pico-8 play session: hold → + tap 🅾

[t = 1 s] hold → ~1s, tap 🅾 ~2×
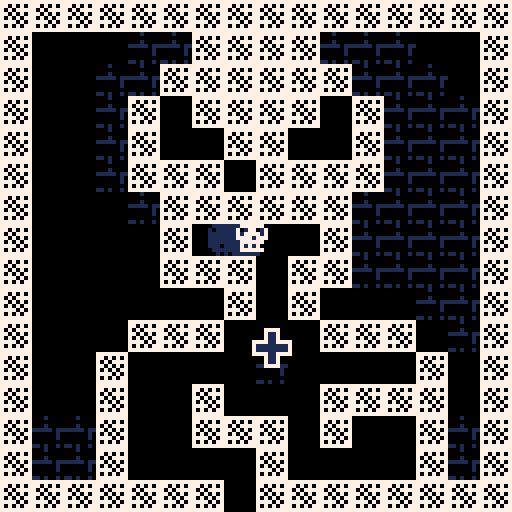
[t = 2 s] hold → ~2s, tap 🅾 ~4×
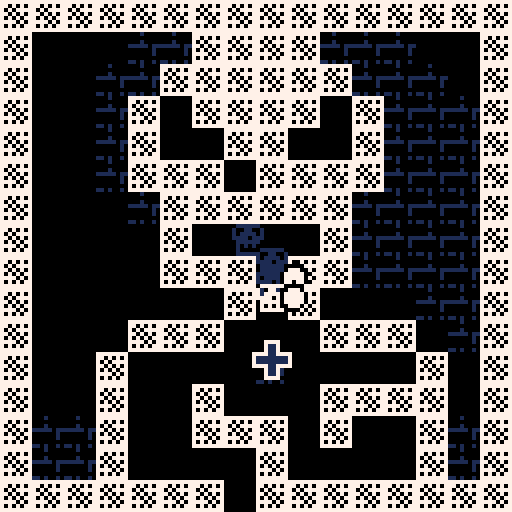
[t = 4 s] hold → ~4s, tap 🅾 ~7×
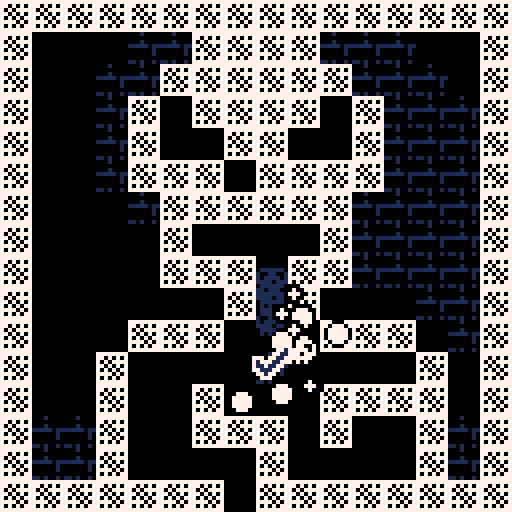
[t = 6 s] hold → ~6s, tap 🅾 ~10×
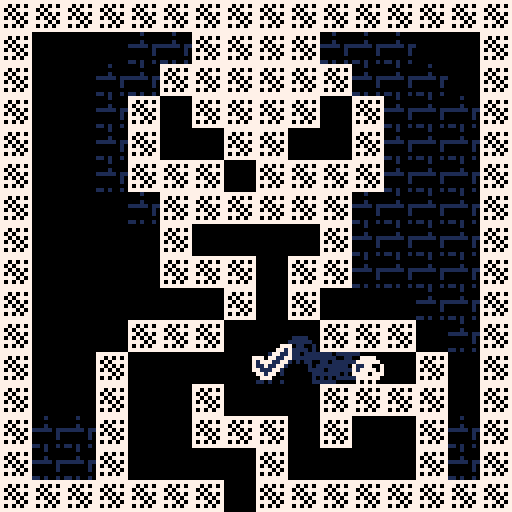
[t = 8 s] hold → ~8s, tap 🅾 ~14×
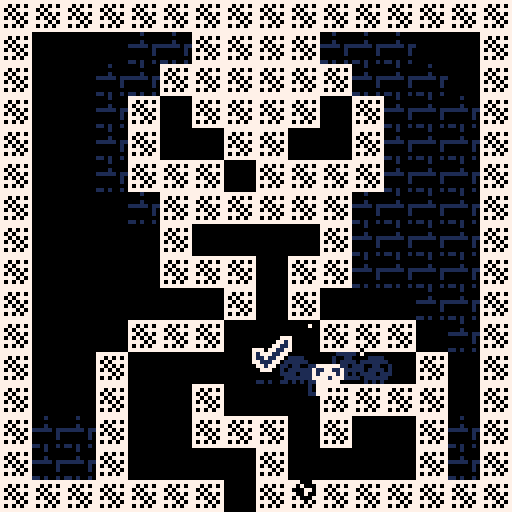

pico-8 cartridge
version 8
__lua__
t=0
player = {}
player.x = 7
player.y = 8
player.dx = 0
player.dy = 0
gravity = 0.04
player.s = 1
player.speed = 0.2
player.speed_in_air = 0.2
player.wall_jump_dx = 0.5
player.wall_jump_dy = 0.5 
player.flipx = false
player.shadows = {}
player.step = 2
player.sprites = {1, 17, 33, 49, 34}
player.bullets = {}
player.can_shoot = false
player.t=0
player.frame=0

player.fx = {} -- used to hold effect animations like wall jump
lvl = 0
colors = {0, 1, 7}
checkpoints = {}
camera_pos = {x=0, y=0, dx=0, dy=0, newx=0, newy=0}
camera_speed = 2
any_checkpoint_activated=false
active_checkpoint = {}
spikes = {}
boo = {} -- goal
powerup = {}
enemies = {}
tokens = {}
tokens_collected = 0
mode=0

old_map_objs = {}

-- todo: fix weird y landing position bug (sometimes x too actually)


function _init()
  camera_pos = {x=0, y=0, dx=0, dy=0, newx=0, newy=0}
  checkpoints = {}
  any_checkpoint_activated=false
  active_checkpoint = {}
  spikes = {}
  player.x = 7
  player.fx = {}
  player.t = 0
  player.y = 8
  player.dx = 0
  player.dy = 0
  boo = {}
  powerup = {}
  enemies = {}
  tokens = {}
  player.can_shoot = false
  t=0
  tokens_collected=0
  reset_map()
  find_all_things()
end

function _update()
  if mode == 0 then
    if btnp(4) then
      mode+=1
    end
  elseif mode == 1 then
    t+=1
    update_fx()
    -- shadow effect
    if t%4 == 0 then
      add(player.shadows, {s=player.frame, x=player.x, y=player.y,
                          flipx=player.flipx, t=15})
    end
    for shadow in all(player.shadows) do
      shadow.t-=1
      if shadow.t<=0 then
        del(player.shadows, shadow)
      end
    end

    update_checkpoints()
    update_tokens()
    update_player()
    update_camera()
    update_powerup()
    update_enemy()
    boo.t+=1
    if boo.t>=60 then boo.t=0 end
    boo.y = boo.y + sin(boo.t/60) *0.5
  elseif mode == 2 then
    if btnp(4) then
      mode=0
      _init()
    end
  end
end

function _draw()
  --cls()
  if mode == 0 then
    cls()
    print("adventure of jack", 30, 64, 7)
    print("press z to play", 30, 74, 7)
  elseif mode == 1 then
    cls()
    map(0, 0, 0, 0, 128, 64)
    pal(7,1)
    for shadow in all(player.shadows) do
      spr(player.sprites[shadow.s+1], shadow.x*8-4, shadow.y*8-8, 1, 1, shadow.flipx)
    end    
    pal()
    spr(player.sprites[player.frame+1], player.x*8-4, player.y*8-8, 1, 1, player.flipx)
    
    draw_fx()
    draw_checkpoints()
    draw_tokens()
    draw_spikes()
    draw_bullet()
    draw_powerup()
    draw_enemy()

    pal(1,7)
    spr(8, boo.x-1, boo.y)
    spr(8, boo.x, boo.y)
    spr(8, boo.x+1, boo.y)
    spr(8, boo.x-1, boo.y-1)
    spr(8, boo.x, boo.y-1)
    spr(8, boo.x+1, boo.y-1)
    spr(8, boo.x-1, boo.y+1)
    spr(8, boo.x, boo.y+1)
    spr(8, boo.x+1, boo.y+1)
    pal()
    spr(8, boo.x, boo.y)

    --rectfill(camera_pos.x*8,camera_pos.y*8, camera_pos.x*8+40, camera_pos.y*8+16, 1)

    --tutorial
    --pretty_print("<- checkpoint", 75, 90, 7)
    --pretty_print("x use checkpoint", 0, 130, 7)
    --pretty_print("+score ->", 10, 128+45, 7)

    --pretty_print("^ ouch", 95, 128+35, 7)

    pretty_print("l or r", 0, 128+10, 7)
    pretty_print("wall", 0, 128+20, 7)
    pretty_print("slide", 0, 128+30, 7)

    pretty_print("up = wall", 0, 128+85, 7)
    pretty_print("jump", 0, 128+95, 7)

    if player.can_shoot == true then
      pretty_print("x = shoot", (128*3)+45, 128+122, 7)
    end

  elseif mode == 2 then
    cls()
    camera()
    print("time: "..(t/30).." sec", 30, 44, 7)
    print(tokens_collected.."/"..count_total_tokens().." collectibles", 30, 54, 7)
    print("you found boo!", 30, 64, 7)
    print("press z to restart", 30, 74, 7)
  end
end

function update_player()
  if btnp(4) and any_checkpoint_activated then
    get_checkpoint_fx()
    player.x = (active_checkpoint.x+4)/8
    player.y = (active_checkpoint.y+8)/8
    player.dx=0
    player.dy=0
    get_checkpoint_fx()
    get_checkpoint_fx()
    restore_walls()
  end
  if btnp(5) and #player.bullets==0 and player.can_shoot then
    fire_bullet()
  end
  if btn(0) then
    if not is_solid(player.x, player.y+0.5) then
      player.dx=-player.speed_in_air
    else player.dx=-player.speed end
    -- slow down on wall slide!
    if is_solid(player.x-0.5, player.y-0.5) and not is_solid(player.x, player.y+0.5) then
      player.dy=0.15
      wall_slide_fx()
    end
    player.flipx=false
  end
  if btn(1) then 
    if not is_solid(player.x, player.y+0.5) then
      player.dx=player.speed_in_air
    else player.dx=player.speed end
    -- slow down on wall slide!
    if is_solid(player.x+0.5, player.y-0.5) and not is_solid(player.x, player.y+0.5) then
      player.dy=0.15
      wall_slide_fx()
    end
    player.flipx=true
  end
  if btnp(2) then
    -- player on ground
    if (is_solid(player.x, player.y+0.5)
        or is_solid(player.x-0.3, player.y+0.5)
        or is_solid(player.x+0.3, player.y+0.5)) then
        
      player.dy=-0.5
      jump_fx()

    elseif (not is_solid(player.x-0.3, player.y+0.5)
        and not is_solid(player.x+0.3, player.y+0.5)) then
      -- player is not on the ground, check for walljump
      if is_solid(player.x-0.5, player.y-0.5) then
        -- left is wall, jump to the right
        player.dy=-player.wall_jump_dy
        player.dx+=player.wall_jump_dx
        player.x+=0.3
        player.flipx=true
        wall_jump_fx()
      end  
      if is_solid(player.x+0.5, player.y-0.5) then
        -- left is wall, jump to the right
        player.dy=-player.wall_jump_dy
        player.dx-=player.wall_jump_dx
        player.x-=0.3
        player.flipx=false
        wall_jump_fx()
      end
    end
  end
  -- x direction collision
  x1 = player.x + player.dx +
       sgn(player.dx) * 0.4
  if(not is_solid(x1,player.y-0.5)) then
		player.x = player.x + player.dx  
	else -- hit wall	
	  -- search for contact point
	  while (not is_solid(player.x + sgn(player.dx)*0.5, player.y-0.5)) do
	   player.x = player.x + sgn(player.dx) * 0.1
	  end
  end

  -- y direction collision
  if (player.dy < 0) then
  -- going up
  
    if (is_solid(player.x-0.4, player.y+player.dy-1) or
        is_solid(player.x+0.4, player.y+player.dy-1)) then
      player.dy=0
    
      -- search up for collision point
      while ( not (
      is_solid(player.x-0.4, player.y-1) or
      is_solid(player.x+0.4, player.y-1)))
      do
        player.y = player.y - 0.01
      end
    else
      player.y = player.y + player.dy

    end  
  else
    if(not (is_solid(player.x-0.2, player.y+sgn(player.dy)*0.3) or
            is_solid(player.x+0.2, player.y+sgn(player.dy)*0.3))) then
      player.y+=player.dy
    else
        while (not (
          is_solid(player.x-0.2,player.y) or
          is_solid(player.x+0.2,player.y)
        ))
      do player.y =player.y + 0.05 end
    end
  end

  -- check checkpoint collision
  for checkpoint in all(checkpoints) do
    --rect(player.x*8-4, player.y*8-8, player.x*8+4, player.y*8, 8)

    if not checkpoint.active and check_collision({x=player.x*8-4, y=player.y*8-8, w=8, h=8},
                       checkpoint) then
      for cx in all(checkpoints) do
        cx.active=false
      end
      checkpoint.active=true
      get_checkpoint_fx()
      -- set active checkpoint
      active_checkpoint = checkpoint
      if not any_checkpoint_activated then
        any_checkpoint_activated = true
      end
    end
  end

  -- check spike collision
  for spike in all(spikes) do
    if check_collision({x=player.x*8-4, y=player.y*8-8, w=8, h=8}, spike) then
      get_checkpoint_fx()
      player.x = (active_checkpoint.x+4)/8
      player.y = (active_checkpoint.y+8)/8
      player.dx=0
      player.dy=0
      get_checkpoint_fx()
      restore_walls()
    end
  end

  -- check collision with boo
  if check_collision({x=player.x*8-4, y=player.y*8-8, w=8, h=8},
                     boo) then
    mode+=1
  end

  -- check collision with powerup
  if not player.can_shoot and check_collision({x=player.x*8-4, y=player.y*8-8, w=8, h=8},
                                              powerup) then
    player.can_shoot = true
    get_checkpoint_fx()
    get_checkpoint_fx()
    get_checkpoint_fx()
    powerup = {}
  end

  -- check collision with enemy
  for enemy in all(enemies) do
    if check_collision({x=player.x*8-4, y=player.y*8-8, w=8, h=8},
                       enemy) then
      get_checkpoint_fx()
      player.x = (active_checkpoint.x+4)/8
      player.y = (active_checkpoint.y+8)/8
      player.dx=0
      player.dy=0
      get_checkpoint_fx()
      restore_walls()
    end
  end

  -- check collision with token
  for token in all(tokens) do
    if check_collision({x=player.x*8-4, y=player.y*8-8, w=8, h=8},
                       token) then
      del(tokens, token)
      tokens_collected+=1
      get_checkpoint_fx()

    end
  end

  -- animation frames
  if abs(player.dx)>0.1 and ((is_solid(player.x, player.y+0.5)
        or is_solid(player.x-0.3, player.y+0.5)
        or is_solid(player.x+0.3, player.y+0.5))) then
    player.t=(player.t+1)%player.step
    if (player.t==0) then
      player.frame=(player.frame+1)%#player.sprites
    end
  else
    player.t=(player.t+1)%7
    if player.t==0 then
      player.frame=(player.frame+1)%#player.sprites
    end
  end
  player.dy = player.dy*0.9
  player.dy += gravity
  player.dx = player.dx * 0.8
  update_bullet()
end

function update_camera()
  -- camera position x
  if player.x > camera_pos.x+16 and camera_pos.dx==0 then
    --printh("player.x "..player.x.." camera_posx "..camera_pos.x.." camera.newx "..camera_pos.newx)
    while flr(player.x/16) > camera_pos.newx / 16 do
      --printh("player.x "..player.x.." camera_posnewx "..camera_pos.newx)

      camera_pos.newx+=16
    end
    camera_pos.dx=camera_speed
  elseif player.x < camera_pos.x and camera_pos.dx==0 then
    while flr(player.x/16) < camera_pos.newx / 16 do
      camera_pos.newx-=16
    end
    camera_pos.dx=-camera_speed
  end
  if camera_pos.dx != 0 then 
    camera_pos.x+=camera_pos.dx

    if abs(camera_pos.x - camera_pos.newx) < 0.7 then
      camera_pos.x=camera_pos.newx
      camera_pos.dx=0
    end
  end
  -- camera position y
  if player.y > camera_pos.y+16 then
    while flr(player.y/16) > camera_pos.newy / 16 do
      camera_pos.newy+=16
    end
    camera_pos.dy=camera_speed
  elseif player.y < camera_pos.y then
    while flr(player.y/16) < camera_pos.newy / 16 do
      camera_pos.newy-=16
    end
    camera_pos.dy=-camera_speed
  end
  if camera_pos.dy != 0 then 
    camera_pos.y+=camera_pos.dy
    if abs(camera_pos.y - camera_pos.newy) < 0.7 then
      camera_pos.y=camera_pos.newy
      camera_pos.dy=0
    end  
  end
  camera(camera_pos.x*8, camera_pos.y*8)
end

function player_can_move(newx, newy)
  cell = get_cell(newx, newy)
  if is_solid(cell.x, cell.y) then
    return false
  end
  return true
end

function get_cell(px, py)
  local celx
  local cely
  celx = px/8
  cely = py/8
  
  -- todo, might need to 
  -- factor in lvl here
  return {x=celx, y=cely}
end

function is_solid(celx, cely)
  --printh("is_solid celx "..celx.." cely "..cely)
  return fget(mget(celx, cely)) == 1
end

function update_fx()
  for fx in all(player.fx) do
    fx.x+=fx.dx
    fx.y+=fx.dy
    for cir in all(fx.circs) do
      cir.x+=cir.dx
      cir.y+=cir.dy
      if fx.ttl%2==0 then
        cir.r-=(rnd(2))
      end
      if cir.r<=0 then
        del(fx.circs, cir)
      end
    end
    fx.ttl-=1
    if fx.ttl<=0 then
      del(player.fx, fx)
    end
  end
end

function update_powerup()
    if not player.can_shoot then
      powerup.t+=1
      if powerup.t>=60 then powerup.t=0 end
      powerup.y = powerup.y + sin(powerup.t/60) / 4
    end
end

function draw_powerup()
  if not player.can_shoot then

    -- draw powerup
    pal(1,7)
    spr(powerup.s, powerup.x-1, powerup.y)
    spr(powerup.s, powerup.x, powerup.y)
    spr(powerup.s, powerup.x+1, powerup.y)
    spr(powerup.s, powerup.x-1, powerup.y-1)
    spr(powerup.s, powerup.x, powerup.y-1)
    spr(powerup.s, powerup.x+1, powerup.y-1)
    spr(powerup.s, powerup.x-1, powerup.y+1)
    spr(powerup.s, powerup.x, powerup.y+1)
    spr(powerup.s, powerup.x+1, powerup.y+1)
    pal()
    spr(powerup.s, powerup.x, powerup.y)
  end
end

function draw_fx()
  for fx in all(player.fx) do
    for cir in all(fx.circs) do
      circfill(cir.x*8, cir.y*8, cir.r+1, 0)
      circfill(cir.x*8, cir.y*8, cir.r, 7)
    end
  end
end

function draw_checkpoints()
  for checkpoint in all(checkpoints) do
    pal(1,7) -- blue to white for bg fx
    if checkpoint.active==false then
      spr(3, checkpoint.x-1, checkpoint.y-1)
      spr(3, checkpoint.x, checkpoint.y-1)
      spr(3, checkpoint.x+1, checkpoint.y-1)
      spr(3, checkpoint.x-1, checkpoint.y)
      spr(3, checkpoint.x, checkpoint.y)
      spr(3, checkpoint.x+1, checkpoint.y)
      spr(3, checkpoint.x-1, checkpoint.y+1)
      spr(3, checkpoint.x, checkpoint.y+1)
      spr(3, checkpoint.x+1, checkpoint.y+1)
      pal()
      spr(3, checkpoint.x, checkpoint.y)
    else
      spr(4, checkpoint.x-1, checkpoint.y-1)
      spr(4, checkpoint.x, checkpoint.y-1)
      spr(4, checkpoint.x+1, checkpoint.y-1)
      spr(4, checkpoint.x-1, checkpoint.y)
      spr(4, checkpoint.x, checkpoint.y)
      spr(4, checkpoint.x+1, checkpoint.y)
      spr(4, checkpoint.x-1, checkpoint.y+1)
      spr(4, checkpoint.x, checkpoint.y+1)
      spr(4, checkpoint.x+1, checkpoint.y+1)
      pal()
      spr(4, checkpoint.x, checkpoint.y)
    end
  end
end
function draw_tokens()
  for token in all(tokens) do
    pal(1,7) -- blue to white for bg fx
    spr(token.s, token.x-1, token.y-1)
    spr(token.s, token.x, token.y-1)
    spr(token.s, token.x+1, token.y-1)
    spr(token.s, token.x-1, token.y)
    spr(token.s, token.x, token.y)
    spr(token.s, token.x+1, token.y)
    spr(token.s, token.x-1, token.y+1)
    spr(token.s, token.x, token.y+1)
    spr(token.s, token.x+1, token.y+1)
    pal()
    spr(token.s, token.x, token.y)
  end
end

function draw_spikes()
  for spike in all(spikes) do
    spr(5, spike.x, spike.y-5)
    --rect(spike.x,spike.y,spike.x+spike.w,spike.y+spike.h,8)
  end
end

function wall_slide_fx()
  local fx = {}
  fx.x = player.x
  fx.y = player.y-0.5
  fx.dx=0
  fx.dy=0
  local newcirc = {x=fx.x,y=fx.y,r=rnd(2)+1,c=7,dx=0,dy=-0.2}
  if player.flipx == false then
    newcirc.x=fx.x-0.65
  else
    newcirc.x=fx.x+0.65
  end
  fx.circs = {newcirc}
  fx.ttl = 10
  add(player.fx, fx)
end

function jump_fx()
  local fx = {}
  fx.x = player.x
  fx.y = player.y-0.5
  fx.dx=0
  fx.dy=0
  fx.circs = {}
  fx.ttl = 35
  for i=1,15 do
    local newcirc = {}
    newcirc.r=3
    newcirc.dx=0
    newcirc.dy=0

    newcirc.x=fx.x+(rnd(0.5))

    if flr(rnd(2)) == 0 then
      newcirc.x*=-1
    end
  
    newcirc.y=fx.y+(rnd(0.2))
    if flr(rnd(2)) == 0 then
      newcirc.y*=-1
    end
    newcirc.c = 7
    add(fx.circs, newcirc)
  end
  add(player.fx, fx)
end

function wall_jump_fx()
  local fx = {}
  fx.x = player.x
  fx.y = player.y-0.5
  fx.dx=0
  fx.dy=0
  fx.circs = {}
  fx.ttl = 15
  for i=1,10 do
    local newcirc = {}
    newcirc.r=rnd(3)+2
    newcirc.dx=0
    newcirc.dy=0

    if player.flipx == false then
      newcirc.x=fx.x+(rnd(1.5))+0.3
    else
      newcirc.x=fx.x-(rnd(1.5))-0.3
    end
    --newcirc.x=fx.x
    if flr(rnd(2)) == 0 then
      newcirc.x*=-1
    end
    newcirc.y=fx.y+(rnd(1.5))
    --newcirc.y=fx.y
    if flr(rnd(2)) == 0 then
      newcirc.y*=-1
    end
    newcirc.c = flr(rnd(3))+1
    add(fx.circs, newcirc)
  end
  add(player.fx, fx)
end

function get_checkpoint_fx()
  local fx = {}
  fx.x = player.x
  fx.y = player.y
  fx.dx=0
  fx.dy=0
  fx.circs = {}
  fx.ttl = 15
  for i=1,10 do
    local newcirc = {}
    newcirc.r=3
    newcirc.x=fx.x
    newcirc.dx=rnd(0.8)
    newcirc.dy=rnd(0.8)
    if flr(rnd(2)) == 0 then
      newcirc.dx*=-1
    end
    newcirc.y=fx.y
    if flr(rnd(2)) == 0 then
      newcirc.dy*=-1
    end
    newcirc.c = flr(rnd(3))+1
    add(fx.circs, newcirc)
  end
  add(player.fx, fx)
end

function find_all_things()
  for y=0,63 do
    for x=0,127 do
      sp = mget(x,y)
      if sp == 3 then
        mset(x,y,7)
        add(checkpoints, {x=x*8,y=y*8,t=0,w=8,h=8,active=false})
        add(old_map_objs, {x=x,y=y,s=sp})
      elseif sp == 5 then
        mset(x,y,7)
        add(spikes, {x=x*8+2,y=y*8+5,t=0,w=7,h=2})
        add(old_map_objs, {x=x,y=y,s=sp})
      elseif sp == 8 then
        -- it's boo friend!
        mset(x,y,7)
        boo = {x=x*8,y=y*8,t=0,w=8,h=8}
        add(old_map_objs, {x=x,y=y,s=sp})
      elseif sp == 37 then
        -- it's powerup!
        mset(x,y,7)
        powerup = {x=x*8,y=y*8,t=0,w=4,h=4,s=sp}
        add(old_map_objs, {x=x,y=y,s=sp})
      elseif sp == 6 then
        -- it's an enemy!
        mset(x,y,7)
        add(enemies, {x=x*8,y=y*8,t=0,w=6,h=8,s=sp, dx=0, flipx=false})
        add(old_map_objs, {x=x,y=y,s=sp})
      elseif sp == 36 then
        -- it's optional token
        mset(x,y,7)
        add(tokens, {x=x*8,y=y*8,t=0,w=3,h=3,s=sp})
        add(old_map_objs, {x=x,y=y,s=sp})
      end
    end
  end
end

function fire_bullet()
  local bullet = {}
  bullet.x=player.x-0.5
  bullet.y=player.y-1
  bullet.w=2
  bullet.h=2
  bullet.dx=0
  if player.flipx then
    bullet.dx=0.4
  else
    bullet.dx=-0.4
  end
  add(player.bullets, bullet)
end

function update_bullet()
  for bullet in all(player.bullets) do
    bullet.x+=bullet.dx
    -- if collide with wall, rm bullet
    if is_solid(bullet.x, bullet.y) then
      del(player.bullets, bullet)
      -- if collide with blue wall, rm bullet rm blue wall
      if mget(bullet.x, bullet.y) == 19 then
        add(old_map_objs, {x=bullet.x, y=bullet.y, s=19})
        mset(bullet.x, bullet.y, 7)
      end
    end
    -- if collide with ghost, kill ghost (stun ghost?)
  end
end

function draw_bullet()
  for bullet in all(player.bullets) do
    if t%2==0 then
      pal(1,7)
    end
    spr(37, bullet.x*8, bullet.y*8)
    pal()
  end
end

function update_enemy()
  for enemy in all(enemies) do
    enemy.t+=1
    if enemy.flipx then
      enemy.dx=1
    else
      enemy.dx=-1
    end
    enemy.x+=enemy.dx
    if is_solid(enemy.x/8, enemy.y/8) then
      if enemy.flipx then
        enemy.flipx=false
      else
        enemy.flipx=true
      end
    end
  end
end

function draw_enemy()
  for enemy in all(enemies) do
    pal(7,1)
    spr(enemy.s, enemy.x+1, enemy.y,   1, 1, enemy.flipx)
    spr(enemy.s, enemy.x,   enemy.y,   1, 1, enemy.flipx)
    spr(enemy.s, enemy.x-1, enemy.y,   1, 1, enemy.flipx)
    spr(enemy.s, enemy.x+1, enemy.y+1, 1, 1, enemy.flipx)
    spr(enemy.s, enemy.x,   enemy.y+1, 1, 1, enemy.flipx)
    spr(enemy.s, enemy.x-1, enemy.y+1, 1, 1, enemy.flipx)
    spr(enemy.s, enemy.x+1, enemy.y-1, 1, 1, enemy.flipx)
    spr(enemy.s, enemy.x,   enemy.y-1, 1, 1, enemy.flipx)
    spr(enemy.s, enemy.x-1, enemy.y-1, 1, 1, enemy.flipx)
    pal()
    spr(enemy.s, enemy.x,   enemy.y,   1, 1, enemy.flipx)

  end
end

function reset_map()
  for obj in all(old_map_objs) do
    mset(obj.x, obj.y, obj.s)
  end
  old_map_objs = {}
end

function update_checkpoints()
  for checkpoint in all(checkpoints) do
    checkpoint.t+=1
    if checkpoint.t>=60 then checkpoint.t=0 end
    checkpoint.y = checkpoint.y + sin(checkpoint.t/60) / 4
  end
end

function update_tokens()
  for token in all(tokens) do
    token.t+=1
    if token.t>=60 then token.t=0 end
    token.y = token.y + sin(token.t/60) / 4    
  end
end

function restore_walls()
  for obj in all(old_map_objs) do
    if obj.s == 19 then mset(obj.x, obj.y, obj.s) end
  end
end

function check_collision(thing1, thing2)
  if thing1.x < thing2.x+thing2.w and
     thing1.x+thing1.w > thing2.x and
     thing1.y+thing1.h > thing2.y and
     thing1.y < thing2.y+thing2.h and
     thing1.y+thing1.h > thing2.y then
     
    return true
  end
  return false
end

function count_total_tokens()
  local total_tokens = 0
  for obj in all(old_map_objs) do
    if obj.s == 36 then
      total_tokens+=1
    end
  end
  return total_tokens
end

function pretty_print(str, x, y)
  local xmod = (t%60)/20
  print(str, x+1, y+sin(xmod), 1)
  print(str, x,   y+sin(xmod), 1)
  print(str, x-1, y+sin(xmod), 1)

  print(str, x+1, y+1+sin(xmod), 1)
  print(str, x,   y+1+sin(xmod), 1)
  print(str, x-1, y+1+sin(xmod), 1)

  print(str, x+1, y-1+sin(xmod), 1)
  print(str, x,   y-1+sin(xmod), 1)
  print(str, x-1, y-1+sin(xmod), 1)

  print(str, x, y+sin(xmod), 7)

end
__gfx__
00000000007777007777777700011000000000010000000000777700000100000011110000000000000000000000000000000000000000000000000000000000
00000000077777707707070700011000000000110000000007777770000000000111111000000000000000000000000000000000000000000000000000000000
00700700700770077070777700011000000001100000000000777070000100000110101000000000000000000000000000000000000000000000000000000000
00077000707777077707070711111111100011000000000000070070111110110100100000000000000000000000000000000000000000000000000000000000
00077000777077777070707711111111110110000000000007777770000000100111111000000000000000000000000000000000000000000000000000000000
00700700077777707777070700011000011100000707070707777770000000100111111000000000000000000000000000000000000000000000000000000000
00000000007070707070707700011000001000000707070707777770000000000111111000000000000000000000000000000000000000000000000000000000
00000000077777707777777700011000000000007171717100707070110100100101010000000000000000000000000000000000000000000000000000000000
00000000077777700077770011111111000000000000000000777700000100000000000000000000000000000000000000000000000000000000000000000000
00000000700770070777777011010101000000000000000007777770000000000000000000000000000000000000000000000000000000000000000000000000
00000000707777077007700710101111000000000000000000070070000100000000000000000000000000000000000000000000000000000000000000000000
00000000777077777077770711010101000000000000000000770770011100010000000000000000000000000000000000000000000000000000000000000000
00000000077777707770777710101011000000000000000007777770001010100000000000000000000000000000000000000000000000000000000000000000
00000000007070700777777011110101000000000000000007777770000000000000000000000000000000000000000000000000000000000000000000000000
00000000000000700070707010101011000000000000000007777770000000100000000000000000000000000000000000000000000000000000000000000000
00000000077777700777777011111111000000000000000007070700110101000000000000000000000000000000000000000000000000000000000000000000
00000000077777700000000000000000000000000000000000000000000000000000000000000000000000000000000000000000000000000000000000000000
00000000700770070077770000000000000000000001100000000000000000000000000000000000000000000000000000000000000000000000000000000000
00000000707777070777777000000000000000000011110000000000000000000000000000000000000000000000000000000000000000000000000000000000
00000000777077777007700700000000000110000111111000000000000000000000000000000000000000000000000000000000000000000000000000000000
00000000077777707077770700000000000110000111111000000000000000000000000000000000000000000000000000000000000000000000000000000000
00000000007070707770777700000000000000000011110000000000000000000000000000000000000000000000000000000000000000000000000000000000
00000000077777700777777000000000000000000001100000000000000000000000000000000000000000000000000000000000000000000000000000000000
00000000000000000070707000000000000000000000000000000000000000000000000000000000000000000000000000000000000000000000000000000000
00000000077777700000000000000000000000000000000000000000000000000000000000000000000000000000000000000000000000000000000000000000
00000000700770070000000000000000000000000000000000000000000000000000000000000000000000000000000000000000000000000000000000000000
00000000707777070000000000000000000000000000000000000000000000000000000000000000000000000000000000000000000000000000000000000000
00000000777077770000000000000000000000000000000000000000000000000000000000000000000000000000000000000000000000000000000000000000
00000000077777700000000000000000000000000000000000000000000000000000000000000000000000000000000000000000000000000000000000000000
00000000007070700000000000000000000000000000000000000000000000000000000000000000000000000000000000000000000000000000000000000000
00000000077777700000000000000000000000000000000000000000000000000000000000000000000000000000000000000000000000000000000000000000
00000000000000000000000000000000000000000000000000000000000000000000000000000000000000000000000000000000000000000000000000000000
00000000000000000000000000000000000000000000000000000000000000000000000000000000000000000000000000000000000000000000000000000000
00000000000000000000000000000000000000000000000000000000000000000000000000000000000000000000000000000000000000000000000000000000
00000000000000000000000000000000000000000000000000000000000000000000000000000000000000000000000000000000000000000000000000000000
00000000000000000000000000000000000000000000000000000000000000000000000000000000000000000000000000000000000000000000000000000000
00000000000000000000000000000000000000000000000000000000000000000000000000000000000000000000000000000000000000000000000000000000
00000000000000000000000000000000000000000000000000000000000000000000000000000000000000000000000000000000000000000000000000000000
00000000000000000000000000000000000000000000000000000000000000000000000000000000000000000000000000000000000000000000000000000000
00000000000000000000000000000000000000000000000000000000000000000000000000000000000000000000000000000000000000000000000000000000
00000000000000000000000000000000000000000000000000000000000000000000000000000000000000000000000000000000000000000000000000000000
00000000000000000000000000000000000000000000000000000000000000000000000000000000000000000000000000000000000000000000000000000000
00000000000000000000000000000000000000000000000000000000000000000000000000000000000000000000000000000000000000000000000000000000
00000000000000000000000000000000000000000000000000000000000000000000000000000000000000000000000000000000000000000000000000000000
00000000000000000000000000000000000000000000000000000000000000000000000000000000000000000000000000000000000000000000000000000000
00000000000000000000000000000000000000000000000000000000000000000000000000000000000000000000000000000000000000000000000000000000
00000000000000000000000000000000000000000000000000000000000000000000000000000000000000000000000000000000000000000000000000000000
00000000000000000000000000000000000000000000000000000000000000000000000000000000000000000000000000000000000000000000000000000000
00000000000000000000000000000000000000000000000000000000000000000000000000000000000000000000000000000000000000000000000000000000
00000000000000000000000000000000000000000000000000000000000000000000000000000000000000000000000000000000000000000000000000000000
00000000000000000000000000000000000000000000000000000000000000000000000000000000000000000000000000000000000000000000000000000000
00000000000000000000000000000000000000000000000000000000000000000000000000000000000000000000000000000000000000000000000000000000
00000000000000000000000000000000000000000000000000000000000000000000000000000000000000000000000000000000000000000000000000000000
00000000000000000000000000000000000000000000000000000000000000000000000000000000000000000000000000000000000000000000000000000000
00000000000000000000000000000000000000000000000000000000000000000000000000000000000000000000000000000000000000000000000000000000
00000000000000000000000000000000000000000000000000000000000000000000000000000000000000000000000000000000000000000000000000000000
00000000000000000000000000000000000000000000000000000000000000000000000000000000000000000000000000000000000000000000000000000000
00000000000000000000000000000000000000000000000000000000000000000000000000000000000000000000000000000000000000000000000000000000
00000000000000000000000000000000000000000000000000000000000000000000000000000000000000000000000000000000000000000000000000000000
00000000000000000000000000000000000000000000000000000000000000000000000000000000000000000000000000000000000000000000000000000000
00000000000000000000000000000000000000000000000000000000000000000000000000000000000000000000000000000000000000000000000000000000
00000000000000000000000000000000000000000000000000000000000000000000000000000000000000000000000000000000000000000000000000000000
00000000000000000000000000000000000000000000000000000000000000000000000000000000000000000000000000000000000000000000000000000000
00000000000000000000000000000000000000000000000000000000000000000000000000000000000000000000000000000000000000000000000000000000
20202020007020202020202020202020000000000000000000000000000000000000000000000000000000000000000000000000000000000000000000000000
00000000000000000000000000000000000000000000000000000000000000000000000000000000000000000000000000000000000000000000000000000000
20000000002020202020200000707020000000000000000000000000000000000000000000000000000000000000000000000000000000000000000000000000
00000000000000000000000000000000000000000000000000000000000000000000000000000000000000000000000000000000000000000000000000000000
20000000202020202020200070704220000000000000000000000000000000000000000000000000000000000000000000000000000000000000000000000000
00000000000000000000000000000000000000000000000000000000000000000000000000000000000000000000000000000000000000000000000000000000
20000020202020200000200070202020000000000000000000000000000000000000000000000000000000000000000000000000000000000000000000000000
00000000000000000000000000000000000000000000000000000000000000000000000000000000000000000000000000000000000000000000000000000000
20007020207070200000207070202020000000000000000000000000000000000000000000000000000000000000000000000000000000000000000000000000
00000000000000000000000000000000000000000000000000000000000000000000000000000000000000000000000000000000000000000000000000000000
20707020207070200000000070202020000000000000000000000000000000000000000000000000000000000000000000000000000000000000000000000000
00000000000000000000000000000000000000000000000000000000000000000000000000000000000000000000000000000000000000000000000000000000
20707070707070200000202020202020000000000000000000000000000000000000000000000000000000000000000000000000000000000000000000000000
00000000000000000000000000000000000000000000000000000000000000000000000000000000000000000000000000000000000000000000000000000000
20427070707070200000000000000020000000000000000000000000000000000000000000000000000000000000000000000000000000000000000000000000
00000000000000000000000000000000000000000000000000000000000000000000000000000000000000000000000000000000000000000000000000000000
20202070707030707000000000000020000000000000000000000000000000000000000000000000000000000000000000000000000000000000000000000000
00000000000000000000000000000000000000000000000000000000000000000000000000000000000000000000000000000000000000000000000000000000
20202070702020202020202020707020000000000000000000000000000000000000000000000000000000000000000000000000000000000000000000000000
00000000000000000000000000000000000000000000000000000000000000000000000000000000000000000000000000000000000000000000000000000000
20202070700000007070707020707020000000000000000000000000000000000000000000000000000000000000000000000000000000000000000000000000
00000000000000000000000000000000000000000000000000000000000000000000000000000000000000000000000000000000000000000000000000000000
00002070707000707070707020707020000000000000000000000000000000000000000000000000000000000000000000000000000000000000000000000000
00000000000000000000000000000000000000000000000000000000000000000000000000000000000000000000000000000000000000000000000000000000
70000000000000707070706070707020000000000000000000000000000000000000000000000000000000000000000000000000000000000000000000000000
00000000000000000000000000000000000000000000000000000000000000000000000000000000000000000000000000000000000000000000000000000000
70707000002020202020202020202020000000000000000000000000000000000000000000000000000000000000000000000000000000000000000000000000
00000000000000000000000000000000000000000000000000000000000000000000000000000000000000000000000000000000000000000000000000000000
70703070702020202020202020202020000000000000000000000000000000000000000000000000000000000000000000000000000000000000000000000000
00000000000000000000000000000000000000000000000000000000000000000000000000000000000000000000000000000000000000000000000000000000
20202020202020202020202020202020000000000000000000000000000000000000000000000000000000000000000000000000000000000000000000000000
00000000000000000000000000000000000000000000000000000000000000000000000000000000000000000000000000000000000000000000000000000000
00000000000000000000000000000000000000000000000000000000000000000000000000000000000000000000000000000000000000000000000000000000
00000000000000000000000000000000000000000000000000000000000000000000000000000000000000000000000000000000000000000000000000000000
00000000000000000000000000000000000000000000000000000000000000000000000000000000000000000000000000000000000000000000000000000000
00000000000000000000000000000000000000000000000000000000000000000000000000000000000000000000000000000000000000000000000000000000
00000000000000000000000000000000000000000000000000000000000000000000000000000000000000000000000000000000000000000000000000000000
00000000000000000000000000000000000000000000000000000000000000000000000000000000000000000000000000000000000000000000000000000000
00000000000000000000000000000000000000000000000000000000000000000000000000000000000000000000000000000000000000000000000000000000
00000000000000000000000000000000000000000000000000000000000000000000000000000000000000000000000000000000000000000000000000000000
00000000000000000000000000000000000000000000000000000000000000000000000000000000000000000000000000000000000000000000000000000000
00000000000000000000000000000000000000000000000000000000000000000000000000000000000000000000000000000000000000000000000000000000
00000000000000000000000000000000000000000000000000000000000000000000000000000000000000000000000000000000000000000000000000000000
00000000000000000000000000000000000000000000000000000000000000000000000000000000000000000000000000000000000000000000000000000000
00000000000000000000000000000000000000000000000000000000000000000000000000000000000000000000000000000000000000000000000000000000
00000000000000000000000000000000000000000000000000000000000000000000000000000000000000000000000000000000000000000000000000000000
00000000000000000000000000000000000000000000000000000000000000000000000000000000000000000000000000000000000000000000000000000000
00000000000000000000000000000000000000000000000000000000000000000000000000000000000000000000000000000000000000000000000000000000
00000000000000000000000000000000000000000000000000000000000000000000000000000000000000000000000000000000000000000000000000000000
00000000000000000000000000000000000000000000000000000000000000000000000000000000000000000000000000000000000000000000000000000000
00000000000000000000000000000000000000000000000000000000000000000000000000000000000000000000000000000000000000000000000000000000
00000000000000000000000000000000000000000000000000000000000000000000000000000000000000000000000000000000000000000000000000000000
00000000000000000000000000000000000000000000000000000000000000000000000000000000000000000000000000000000000000000000000000000000
00000000000000000000000000000000000000000000000000000000000000000000000000000000000000000000000000000000000000000000000000000000
00000000000000000000000000000000000000000000000000000000000000000000000000000000000000000000000000000000000000000000000000000000
00000000000000000000000000000000000000000000000000000000000000000000000000000000000000000000000000000000000000000000000000000000
00000000000000000000000000000000000000000000000000000000000000000000000000000000000000000000000000000000000000000000000000000000
00000000000000000000000000000000000000000000000000000000000000000000000000000000000000000000000000000000000000000000000000000000
00000000000000000000000000000000000000000000000000000000000000000000000000000000000000000000000000000000000000000000000000000000
00000000000000000000000000000000000000000000000000000000000000000000000000000000000000000000000000000000000000000000000000000000
00000000000000000000000000000000000000000000000000000000000000000000000000000000000000000000000000000000000000000000000000000000
00000000000000000000000000000000000000000000000000000000000000000000000000000000000000000000000000000000000000000000000000000000
00000000000000000000000000000000000000000000000000000000000000000000000000000000000000000000000000000000000000000000000000000000
00000000000000000000000000000000000000000000000000000000000000000000000000000000000000000000000000000000000000000000000000000000
__gff__
0000010000000000000000000000000000000001000000000000000000000000000000000000000000000000000000000000000000000000000000000000000000000000000000000000000000000000000000000000000000000000000000000000000000000000000000000000000000000000000000000000000000000000
0000000000000000000000000000000000000000000000000000000000000000000000000000000000000000000000000000000000000000000000000000000000000000000000000000000000000000000000000000000000000000000000000000000000000000000000000000000000000000000000000000000000000000
__map__
0202020202020202020202020202020202020202020202020202020202020202020202020202020202020202020202020202020202020202020202020202020202020202020202020202020202020202020202020202020202020202020202020000000000000000000000000000000000000000000000000000000000000000
0200000007070202020207070700000202000000000000070707070000000000000707070207070707000000000000020200000000000000000000000000000202002407020707070707070707000202000000000000000000000000000000020000000000000000000000000000000000000000000000000000000000000000
0200000707020202020202070707000202000000000000000007070000000000030207070207070707000007080000020200000000000000000000000000000202000007020707070707070707001313000000000000000007070000000000020000000000000000000000000000000000000000000000000000000000000000
0200000702000202020200020707070202000002070702020000020202020202020207070207070700000707020000020200000000000000000000000000000202000000020707070707070700001313000002020202020202020200000000020000000000000000000000000000000000000000000000000000000000000000
0200000702000002020000020707070202070702070702000000000000000002020707070207070700072407020000020200000000000000000000000000000202000000020707070707070700020202020202000702070707020707000000020000000000000000000000000000000000000000000000000000000000000000
0200000702020200020202020707070202070702070707000000070707000002020707020200000002020202020000020200000000000000000000000000000202000005020000000000000002020202000000000702070707020707070000020000000000000000000000000000000000000000000000000000000000000000
0200000007020202020202070707070207070702070307070000070702000002020707020200000000000000000707020200000000000000000000000000000202000002020000000000020202020202000024000713070707130707030000020000000000000000000000000000000000000000000000000000000000000000
0200000000020000000002070707070224070702020202070007070702000002020707240207070707000000070707020200000000000000000000000000000202060000000000000202000000000202020202020202070707020202020202020000000000000000000000000000000000000000000000000000000000000000
0200000000020202000202070707070202070702070007070705070700070702020707020207070707070707020707020200000000000000000000000000000202000000000000000000000000000202070700000702070707020707070707020000000000000000000000000000000000000000000000000000000000000000
0200000000000002000200000007070202070702070000000202020200070702020707240207070706072407020707020200000000000000000000000000000202020202020202000000000000000202072406000713000707130707070707020000000000000000000000000000000000000000000000000000000000000000
0200000002020200000002020200070202000702000000020000000000070702020707020207070702020202020000020200000000000000000000000000000202000000000002020202020000000202020202020202000000020202020202020000000000000000000000000000000000000000000000000000000000000000
0200000200000000030000000002000202000002000002000000000000000202020707240207070707000000000707020200000000000000000000000000000202002400000700000000070000060202070707070702000000020707070707020000000000000000000000000000000000000000000000000000000000000000
0200000200000200000002020202000202000002000000000007070700000002020707020207070707000000070707020200000000000000000000000000000202000007070700000007070700000202070706070713070000130707030724020000000000000000000000000000000000000000000000000000000000000000
0207070200000202020002000002070202000000000202020707030702020202020707070207070700000000070707020200000000000000000000000000000202000707070700000007070707000202020202020202070000020202020202020000000000000000000000000000000000000000000000000000000000000000
0207070200000000020000000002070202000000000707070707070700000002020707030707070000000007070707020200000000000000000000000000000202000707070000000007030707070202070707070702070000020707070707020000000000000000000000000000000000000000000000000000000000000000
0202020202020200020202020202020202020202070707020202020202020202020202020202020202020707020202020202020202020202020202020202020202020202020000000002020202020202020202020202070707020202020202020000000000000000000000000000000000000000000000000000000000000000
0202020202020200020202020202020202020200000002020202020202020202020202020202020202020707020202020202020202020202020202020202020202020202020007070202020202020202020202020202070707020202020202020202020202020202020202020202020202020202020202020202020202020202
0200000200000007020707000000000202000000000202020000000000000002020707070007070707070707020707070707070707070707000000070707020207070700000000020200000000000202070707070702070003000000000000020207070707000000000000000000000202000000000000000000070707070702
0200000200000703020707070000000202000700020202020007002424000702020707070007070707030707020707070707030202020202020202000707020207070700000002020200000000000202070707070702020202020202000000020207070707000000000000000000000202000000000000000000070707070702
0200000200070707020707070707000202070702020202020007070000070702020702020202020202020202020707020202020707070707000002000000020207070000000200001300240707070202070707070700000000000000070707020207070703000000000000000000000202000000070707000000070707070702
0207070207070202020707020707070202000002020202020007070202070702020000020707000000000000070707020207070707070707072402000000020200000000020200001300060707070202070700000000000000000000070707020207070202020202020202020000000202000007070707000000000707070702
0207070207070702070707020507070202000002020202020000000202070702020700022407000000000000070707020207000000000707070202000000020200020700000000000202020207070202000000020000000200000002000707020207000207070700000007070000000202070707070707000000000007070002
0207070207050502000000020207070202000000070707000000000202070702020700020000000000000000070706020205000000000207070207070707020200020202000007000000000200070202000300020000000200000002000000020200000207070700000007070705050202070707020202020202000000000002
0207070200020202000000020000070202000000070707000000000202070002020700020000070700000007070202020202000000000207070207070707020200000000000007070000000200000202000200020000000200000002000007020200000207070002020202020202020202070707020007000013000000000002
0207070200000002000000020007070202020202020202020202020202070002020000000007070707070707070700020207000000000207070207070707020202020202020207070700000200000202000000020505050205050502050505020200000207000002000707070707000202070707020008070702000000000002
0207070200000002000000020707070202000700000002020207070707000002020707020202020707020202020000020207070000060207070000070724020200000000000207070707070000000202020002020202020202020202020202020200000200000002000007070707070202000700020000070702000000000002
0207070207000002000000020707050202000707070002020207070000000002020707020707020707020707020007020207070000070207070000000707020200240000001307070703070700000202000000000000000707070707000000020200000200000002000000020707000202000000020202020202000000000002
0207070205070702000000020707020202000002070702020207070202000002020707020607020707020607020007020207070707070205050700000505020200020000000202020202020200000202000000000000070007070700000000020200000200000002000000020000000202000000000000000000070707070702
0207070202070702070000020707000202000002000702020207000202000002020724020202020724020202020024020207070702020202020202020202020200000000000202020202020200240202000000020007070207070702000000020200000200000707000000020000000202000007000000000007070707070002
0207070207070707070000020700000200000002000002020200000202000002020707020707020707020707020007020200000707070707070707070706020202020000000202020202020200000202000000020000070207070002000000130000000200070707070700020000001300000707070000000007070707000002
0207070207070703070000020700000700000002000000000000000202050502020505070505070505070505070505020200000707070725070703070707131300000002020202020202020205050202000000020000000200000002000300130000000205050707070707020500001300000007070700000007070700000002
0202020202020202020202020202020202020202020202020202020202020202020202020202020202020202020202020202020202020202020202020202020202020202020202020202020202020202050505020505050205050502020202020202020202020202020202020202020202020202020202020202020202020202
